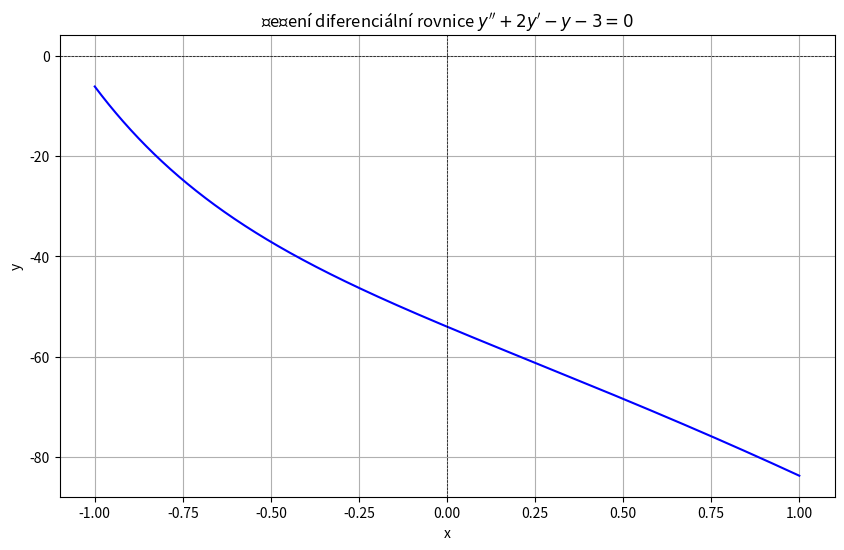

The script that saved this image:
# res ODR y'' + 2y' -y -3 = 5x^2+3x

import sympy as sym
import numpy as num
import matplotlib.pyplot as mal

#symbolika
x = sym.symbols('x')
y = sym.Function('y')

# rovnice
rovnice = sym.Eq(sym.diff(y(x), x, 2) + 2*sym.diff(y(x),x) - y(x) -3, 5*x**2+3*x)

# vysledek
reseni = sym.dsolve(rovnice)
vysledek = reseni.rhs  # Pravá strana rovnice (obecné řešení)
print(f'Obecné řešení: y = {vysledek}')

# konstanty
uprava = vysledek.subs({sym.Symbol('C1'): 2, sym.Symbol('C2'): 3})
     # Nahrazení konstant
print(f'Specifické řešení: y = {uprava}')

# numerika
f = sym.lambdify(x, uprava, 'numpy')
hx = num.linspace(-1, 1, 1000)
hy = f(hx)

# samotne vykresleni:
mal.figure(figsize=(10, 6))
mal.plot(hx, hy, label=f"$y = {vysledek}$", color="blue")
mal.axhline(0, color='black', linewidth=0.5, linestyle='--')
mal.axvline(0, color='black', linewidth=0.5, linestyle='--')
mal.title("Řešení diferenciální rovnice $y'' + 2y' -y -3 = 0$")
mal.xlabel("x")
mal.ylabel("y")
mal.grid(True)

mal.show()
